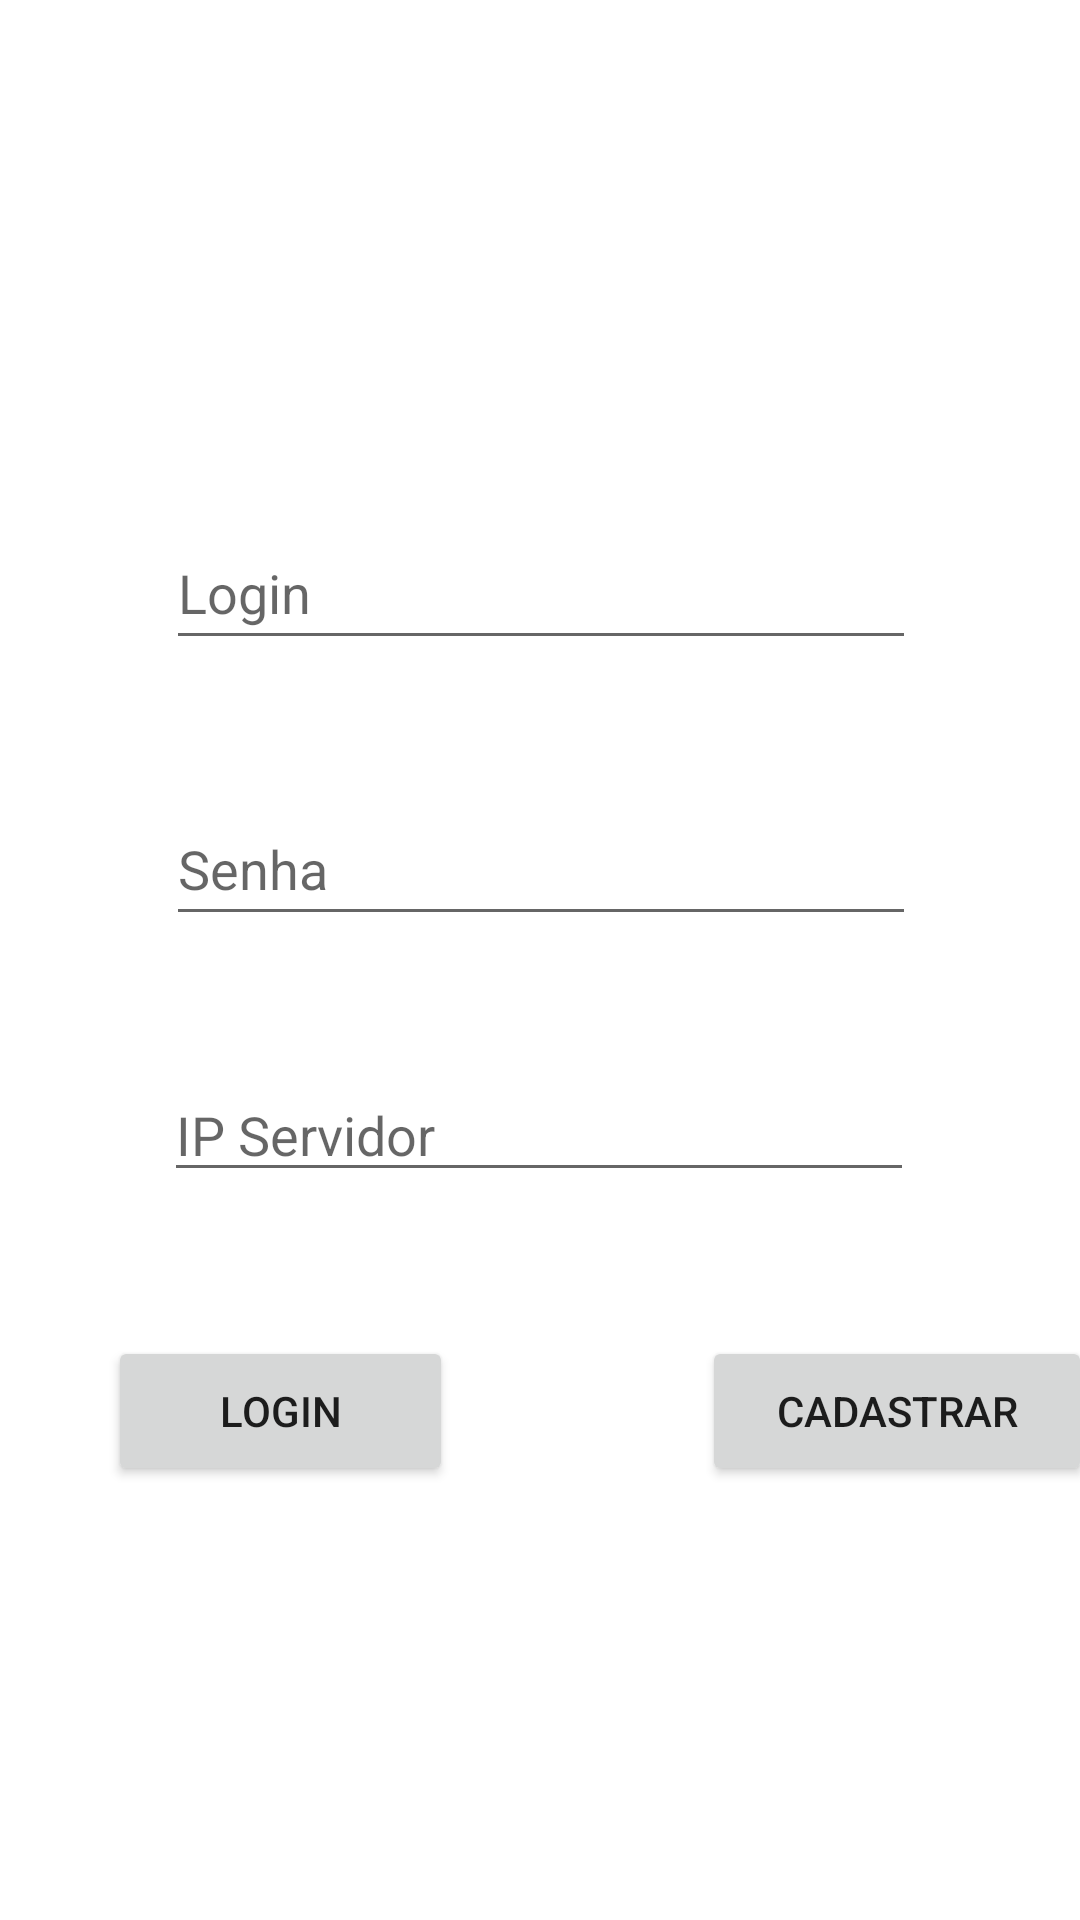

Produce the Android XML layout that renders to this screen, including the resource entries it uses.
<!-- AndroidManifest.xml: application theme Theme.Projetofinal -->
<!-- res/layout/activity_main.xml -->
<?xml version="1.0" encoding="utf-8"?>
<androidx.constraintlayout.widget.ConstraintLayout xmlns:android="http://schemas.android.com/apk/res/android"
    xmlns:app="http://schemas.android.com/apk/res-auto"
    xmlns:tools="http://schemas.android.com/tools"
    android:layout_width="match_parent"
    android:layout_height="match_parent"
    tools:context=".MainActivity">

    <EditText
        android:id="@+id/user_input"
        android:layout_width="250dp"
        android:layout_height="48dp"
        android:layout_marginTop="172dp"
        android:ems="10"
        android:hint="@string/login_label"
        android:inputType="text"
        app:layout_constraintEnd_toEndOf="parent"
        app:layout_constraintHorizontal_bias="0.502"
        app:layout_constraintStart_toStartOf="parent"
        app:layout_constraintTop_toTopOf="parent" />

    <EditText
        android:id="@+id/password_input"
        android:layout_width="250dp"
        android:layout_height="48dp"
        android:layout_marginTop="44dp"
        android:ems="10"
        android:hint="@string/password_label"
        android:inputType="text|textPassword"
        app:layout_constraintEnd_toEndOf="parent"
        app:layout_constraintHorizontal_bias="0.503"
        app:layout_constraintStart_toStartOf="parent"
        app:layout_constraintTop_toBottomOf="@+id/user_input" />

    <EditText
        android:id="@+id/ip_input"
        android:layout_width="250dp"
        android:layout_height="wrap_content"
        android:layout_marginTop="44dp"
        android:ems="10"
        android:hint="@string/server_ip_label"
        android:inputType="text"
        app:layout_constraintEnd_toEndOf="parent"
        app:layout_constraintHorizontal_bias="0.496"
        app:layout_constraintStart_toStartOf="parent"
        app:layout_constraintTop_toBottomOf="@+id/password_input" />

    <Button
        android:id="@+id/login_button"
        android:layout_width="115dp"
        android:layout_height="50dp"
        android:layout_marginStart="36dp"
        android:layout_marginTop="48dp"
        android:text="@string/login_button"
        app:layout_constraintStart_toStartOf="parent"
        app:layout_constraintTop_toBottomOf="@+id/ip_input" />

    <Button
        android:id="@+id/signup_button"
        android:layout_width="130dp"
        android:layout_height="50dp"
        android:layout_marginStart="83dp"
        android:layout_marginTop="48dp"
        android:text="@string/signup_button"
        app:layout_constraintEnd_toEndOf="parent"
        app:layout_constraintHorizontal_bias="0.0"
        app:layout_constraintStart_toEndOf="@+id/login_button"
        app:layout_constraintTop_toBottomOf="@+id/ip_input" />


</androidx.constraintlayout.widget.ConstraintLayout>
<!-- resources referenced by this layout -->
<resources>
  <string name="login_button">Login</string>
  <string name="login_label">Login</string>
  <string name="password_label">Senha</string>
  <string name="server_ip_label">IP Servidor</string>
  <string name="signup_button">Cadastrar</string>
  <style name="Theme.Projetofinal" parent="Theme.MaterialComponents.DayNight.DarkActionBar">
          
          <item name="colorPrimary">@color/purple_500</item>
          <item name="colorPrimaryVariant">@color/purple_700</item>
          <item name="colorOnPrimary">@color/white</item>
          
          <item name="colorSecondary">@color/teal_200</item>
          <item name="colorSecondaryVariant">@color/teal_700</item>
          <item name="colorOnSecondary">@color/black</item>
          
          <item name="android:statusBarColor">?attr/colorPrimaryVariant</item>
          
      </style>
  <!-- not gathered from this repository: default colours our renderer supplied (Android Studio template values) -->
  <color name="purple_500">#FF6200EE</color>
  <color name="purple_700">#FF3700B3</color>
  <color name="teal_200">#FF03DAC5</color>
  <color name="teal_700">#FF018786</color>
  <color name="black">#FF000000</color>
  <color name="white">#FFFFFFFF</color>
</resources>
